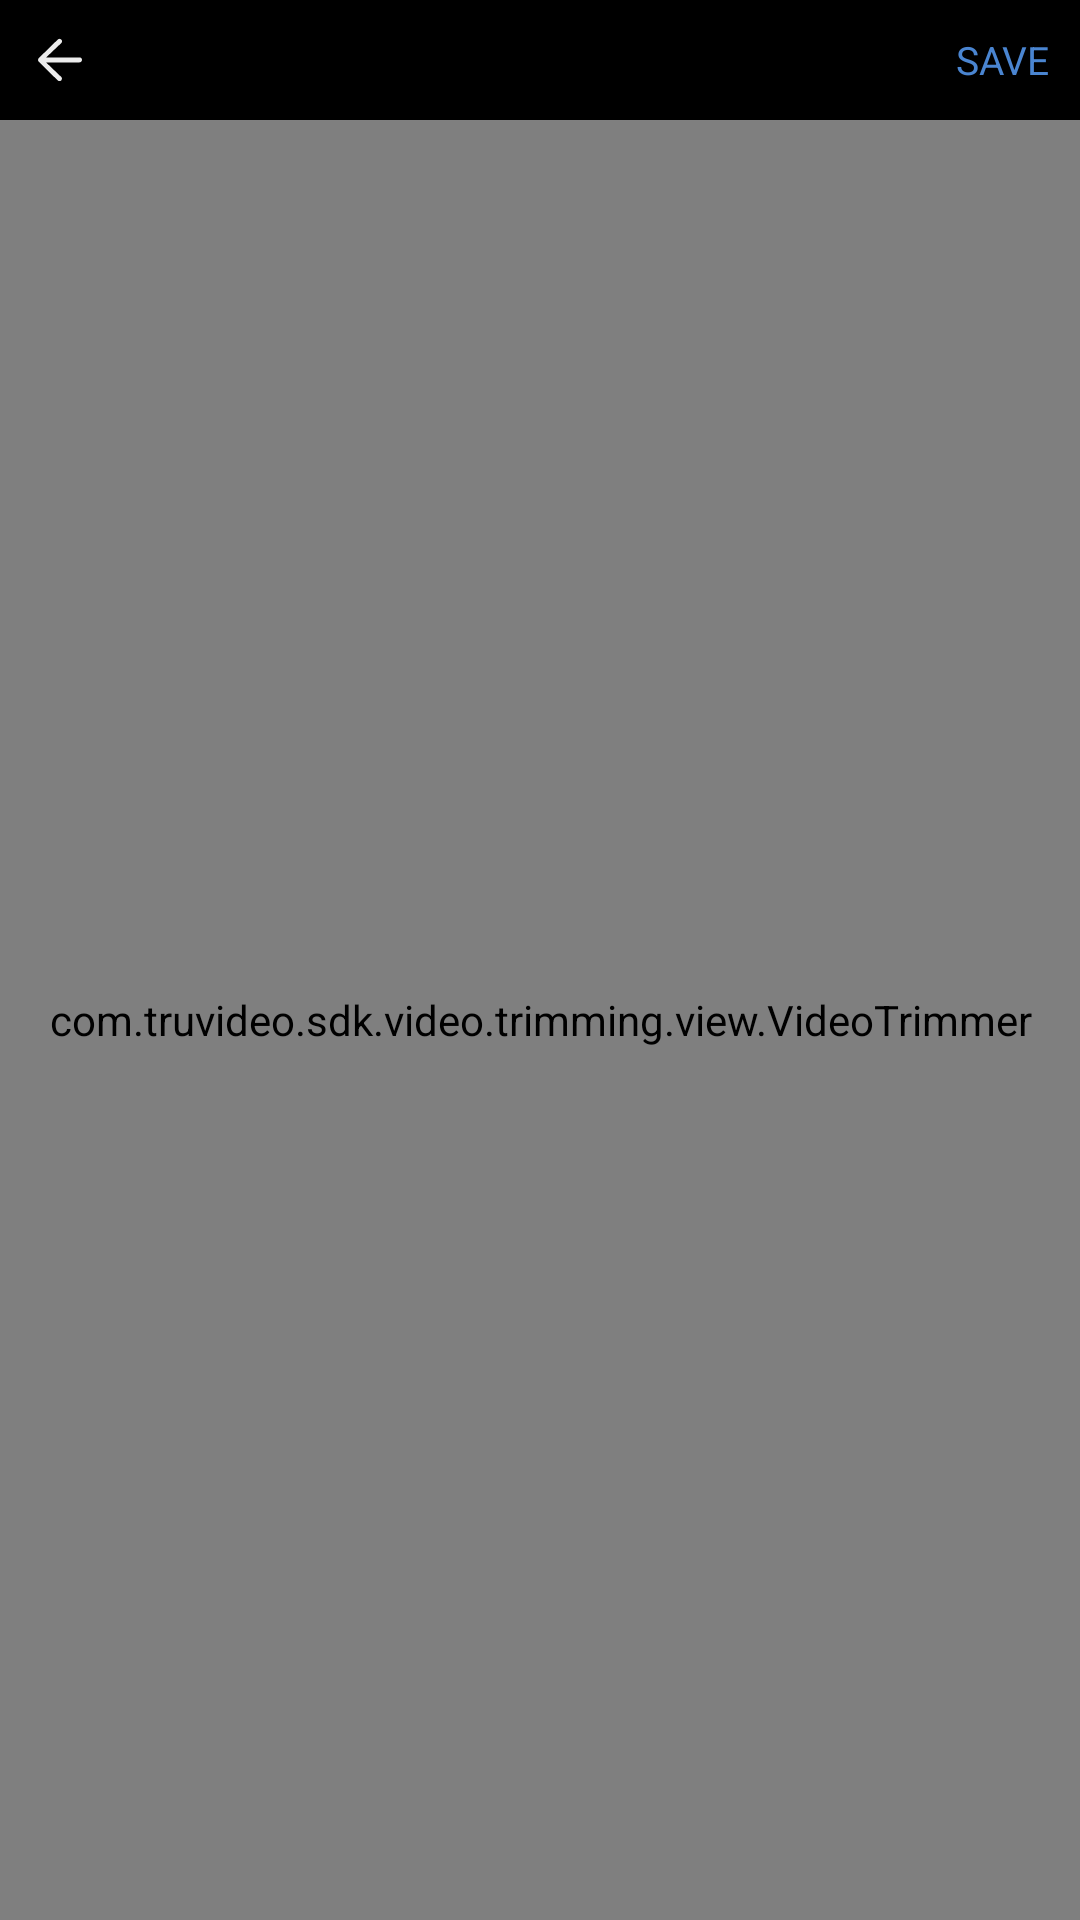

Layout XML and referenced resources for this Android screen:
<!-- AndroidManifest.xml: fallback theme Theme.MaterialComponents.DayNight.NoActionBar -->
<!-- res/layout/activity_trimmer.xml -->
<?xml version="1.0" encoding="utf-8"?>
<RelativeLayout xmlns:android="http://schemas.android.com/apk/res/android"
    android:layout_width="match_parent"
    android:layout_height="match_parent"
    android:background="#000000"
    android:clickable="true"
    android:focusable="true">

    <RelativeLayout
        android:id="@+id/header"
        android:layout_width="match_parent"
        android:layout_height="wrap_content"
        android:layout_alignParentTop="true"
        android:background="#b3000000">

        <FrameLayout
            android:id="@+id/back"
            android:layout_width="40dp"
            android:layout_height="40dp"
            android:layout_alignParentStart="true"
            android:foregroundGravity="center">

            <ImageView
                android:layout_width="20dp"
                android:layout_height="20dp"
                android:layout_gravity="center"
                android:background="@drawable/back_white" />
        </FrameLayout>

        <TextView
            android:id="@+id/save"
            android:layout_width="wrap_content"
            android:layout_height="wrap_content"
            android:layout_alignParentEnd="true"
            android:layout_centerVertical="true"
            android:padding="10dp"
            android:text="@string/save_button_text"
            android:textAllCaps="true"
            android:textColor="@color/colorAccent"
            android:textSize="13sp" />

    </RelativeLayout>

    <com.example.sdk.video.trimming.view.VideoTrimmer
        android:id="@+id/videoTrimmer"
        android:layout_width="match_parent"
        android:layout_height="match_parent"
        android:layout_below="@+id/header" />

</RelativeLayout>
<!-- resources referenced by this layout -->
<resources>
  <color name="colorAccent">#4a85d1</color>
  <!-- drawable back_white (drawable) -->
  <vector android:height="24dp"
      android:viewportHeight="96"
      android:viewportWidth="96"
      android:width="24dp"
      xmlns:android="http://schemas.android.com/apk/res/android">
      <path
          android:fillColor="#ececec"
          android:pathData="M79.3,43.8l-53.5,0.1l24.4,-23.1c1.5,-1.6 1.4,-4.2 -0.3,-5.6l0,0c-1.6,-1.5 -4.2,-1.4 -5.7,0.3L13.9,45.1c-1.4,1.6 -1.4,4 0,5.6l30.3,29.8c1.5,1.6 4,1.8 5.6,0.3l0,0c1.6,-1.5 1.8,-4 0.3,-5.6L25.7,51.9l53.5,-0.1c2.2,0 4,-1.8 4,-4l0,0C83.3,45.6 81.5,43.8 79.3,43.8z" />
  </vector>
  <string name="save_button_text">SAVE</string>
</resources>
